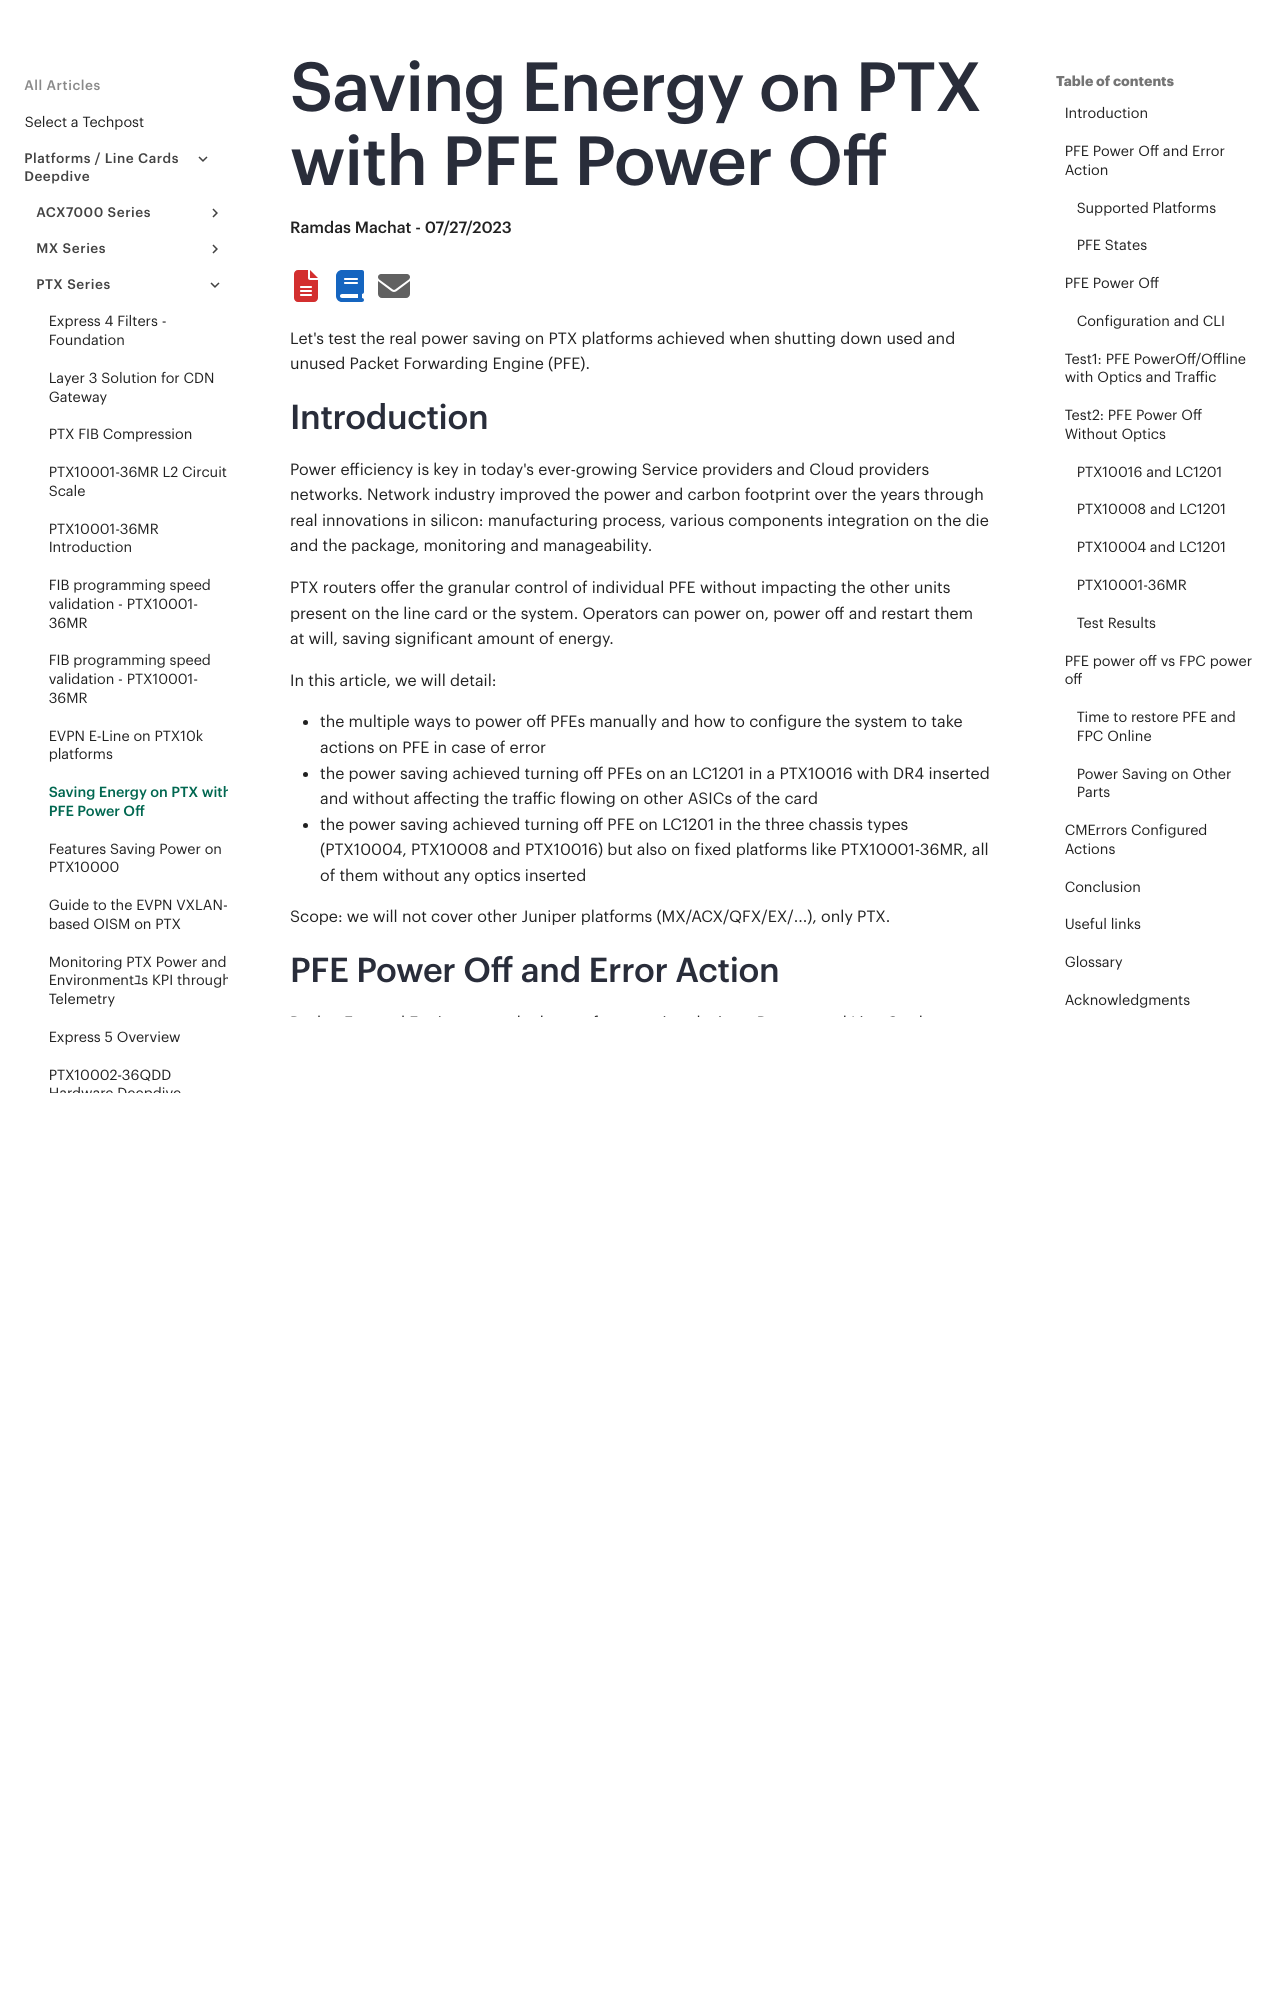

repository: Juniper/techpost · page: articles/saving-energy-on-ptx-with-pfe-power-off/article/index.html · generator: mkdocs

# Saving Energy on PTX with PFE Power Off

**Ramdas Machat - 07/27/2023**

Let's test the real power saving on PTX platforms achieved when shutting down used and unused Packet Forwarding Engine (PFE).

## Introduction

Power efficiency is key in today's ever-growing Service providers and Cloud providers networks. Network industry improved the power and carbon footprint over the years through real innovations in silicon: manufacturing process, various components integration on the die and the package, monitoring and manageability.

PTX routers offer the granular control of individual PFE without impacting the other units present on the line card or the system. Operators can power on, power off and restart them at will, saving significant amount of energy.

In this article, we will detail:

- the multiple ways to power off PFEs manually and how to configure the system to take actions on PFE in case of error
- the power saving achieved turning off PFEs on an LC1201 in a PTX10016 with DR4 inserted and without affecting the traffic flowing on other ASICs of the card
- the power saving achieved turning off PFE on LC1201 in the three chassis types (PTX10004, PTX10008 and PTX10016) but also on fixed platforms like PTX10001-36MR, all of them without any optics inserted

Scope: we will not cover other Juniper platforms (MX/ACX/QFX/EX/...), only PTX.
